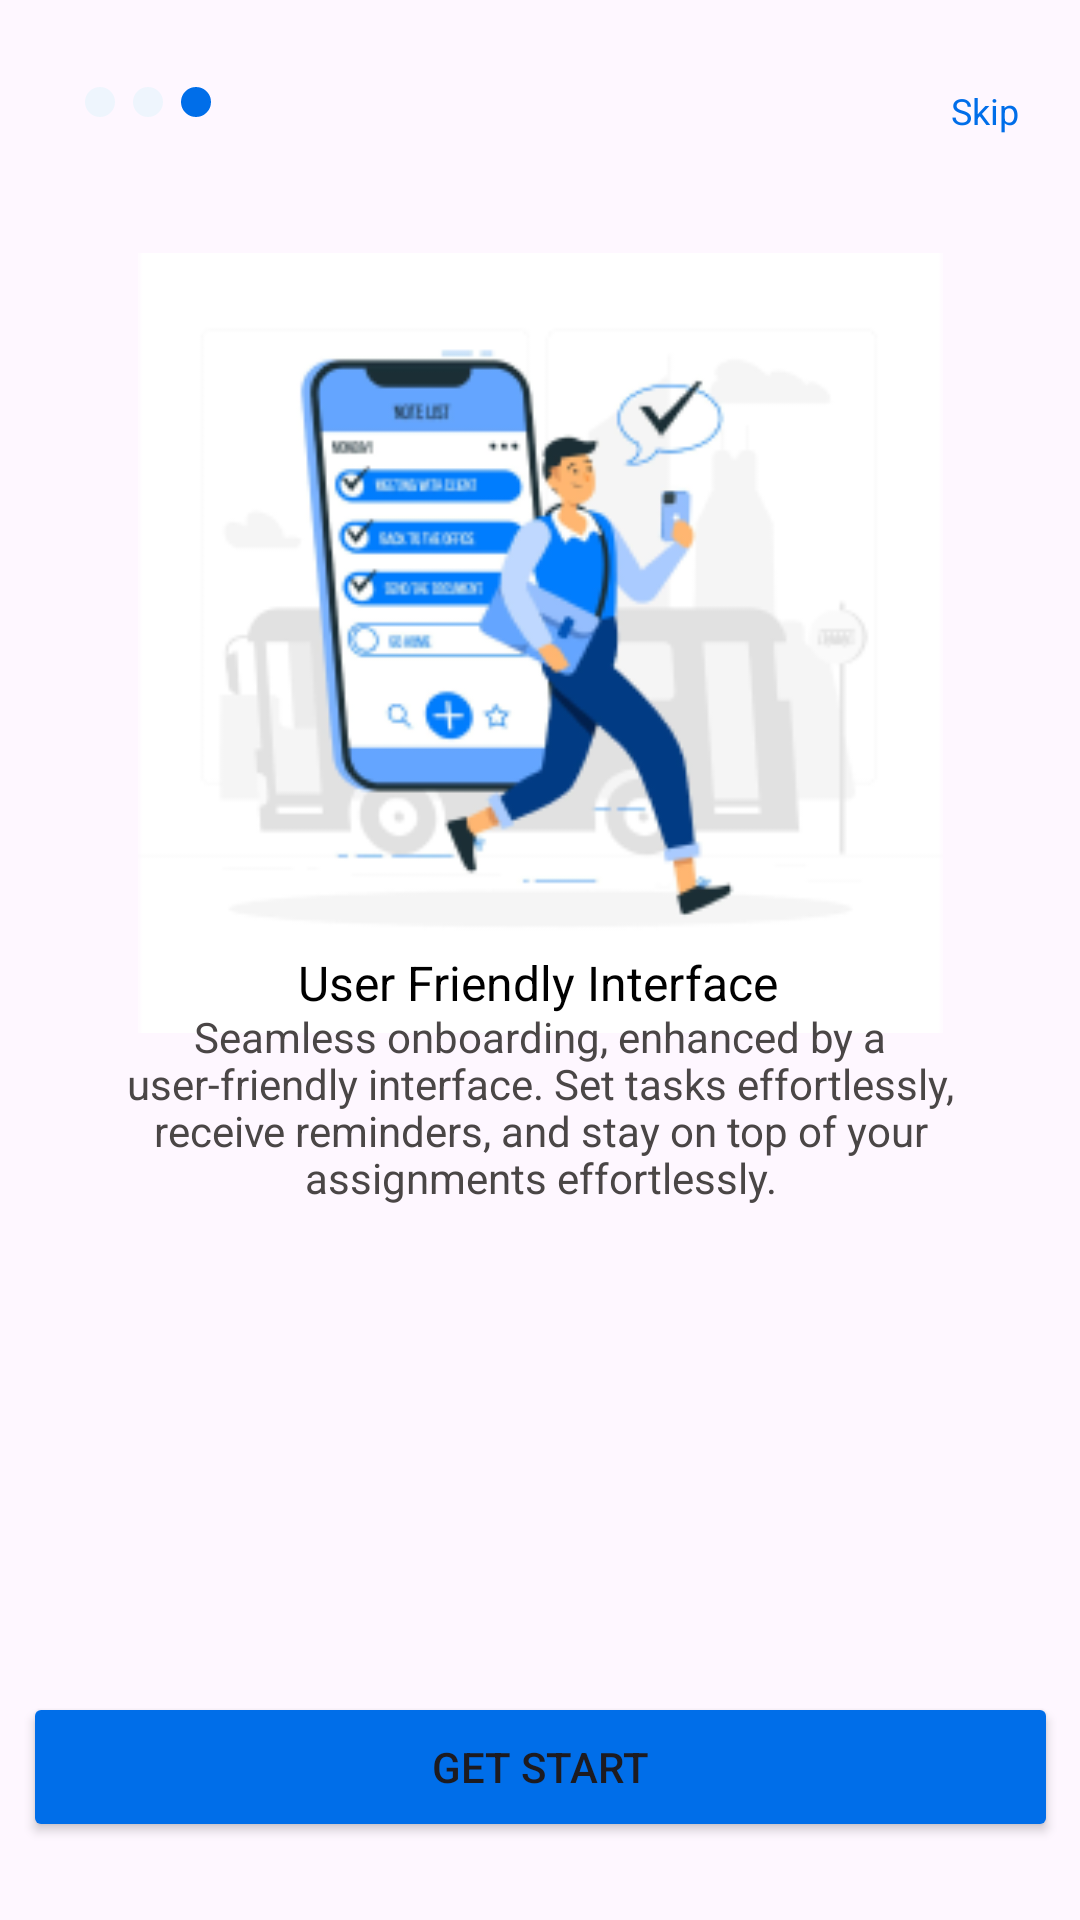

Reconstruct the res/layout file that produces this screen, plus the resources it refers to.
<!-- AndroidManifest.xml: application theme Theme.TaskPix -->
<!-- res/layout/activity_onboard_screen3.xml -->
<?xml version="1.0" encoding="utf-8"?>
<androidx.constraintlayout.widget.ConstraintLayout xmlns:android="http://schemas.android.com/apk/res/android"
    xmlns:app="http://schemas.android.com/apk/res-auto"
    xmlns:tools="http://schemas.android.com/tools"
    android:id="@+id/skpNavigate3skpNavigate3"
    android:layout_width="match_parent"
    android:layout_height="match_parent"
    tools:context=".Modules.onboardScreen3">

    <ImageView
        android:layout_width="318.91dp"
        android:layout_height="260.09dp"
        app:layout_constraintBottom_toBottomOf="parent"
        app:layout_constraintEnd_toEndOf="parent"
        app:layout_constraintStart_toStartOf="parent"
        app:layout_constraintTop_toTopOf="parent"
        app:layout_constraintVertical_bias="0.222"
        app:srcCompat="@drawable/onboard3" />

    <ImageView
        android:layout_width="42dp"
        android:layout_height="10dp"
        app:layout_constraintBottom_toBottomOf="parent"
        app:layout_constraintEnd_toEndOf="parent"
        app:layout_constraintHorizontal_bias="0.089"
        app:layout_constraintStart_toStartOf="parent"
        app:layout_constraintTop_toTopOf="parent"
        app:layout_constraintVertical_bias="0.046"
        app:srcCompat="@drawable/navi3" />

    <TextView
        android:id="@+id/textView4"
        android:layout_width="wrap_content"
        android:layout_height="wrap_content"
        android:gravity="center_vertical"
        android:lineSpacingExtra="-2sp"
        android:text="@string/onboard3text"
        android:textColor="@color/black"
        android:textSize="16sp"
        app:layout_constraintBottom_toBottomOf="parent"
        app:layout_constraintEnd_toEndOf="parent"
        app:layout_constraintHorizontal_bias="0.497"
        app:layout_constraintStart_toStartOf="parent"
        app:layout_constraintTop_toTopOf="parent"
        app:layout_constraintVertical_bias="0.512" />

    <TextView
        android:layout_width="279dp"
        android:layout_height="84dp"
        android:gravity="center_horizontal|center_vertical"
        android:lineSpacingExtra="-1sp"
        android:text="@string/onboard3para"
        android:textColor="@color/lightblack"
        app:layout_constraintBottom_toBottomOf="parent"
        app:layout_constraintEnd_toEndOf="parent"
        app:layout_constraintStart_toStartOf="parent"
        app:layout_constraintTop_toTopOf="parent"
        app:layout_constraintVertical_bias="0.588" />

    <Button
        android:id="@+id/btnNavigate3"
        android:layout_width="345dp"
        android:layout_height="50dp"
        android:backgroundTint="@color/Blue1"
        android:text="@string/GetStart_btn"
        app:cornerRadius="10dp"
        app:layout_constraintBottom_toBottomOf="parent"
        app:layout_constraintEnd_toEndOf="parent"
        app:layout_constraintStart_toStartOf="parent"
        app:layout_constraintTop_toTopOf="parent"
        app:layout_constraintVertical_bias="0.956" />

    <TextView
        android:id="@+id/skpNavigate3"
        android:layout_width="wrap_content"
        android:layout_height="wrap_content"
        android:text="@string/Skip_btn"
        android:textColor="@color/Blue1"
        android:textSize="12sp"
        app:layout_constraintBottom_toBottomOf="parent"
        app:layout_constraintEnd_toEndOf="parent"
        app:layout_constraintHorizontal_bias="0.94"
        app:layout_constraintStart_toStartOf="parent"
        app:layout_constraintTop_toTopOf="parent"
        app:layout_constraintVertical_bias="0.046" />

</androidx.constraintlayout.widget.ConstraintLayout>
<!-- resources referenced by this layout -->
<resources>
  <color name="Blue1">#006EE9</color>
  <color name="black">#FF000000</color>
  <color name="lightblack">#4A4646</color>
  <!-- drawable navi3 (drawable) -->
  <vector xmlns:android="http://schemas.android.com/apk/res/android"
      android:width="42dp"
      android:height="10dp"
      android:viewportWidth="42"
      android:viewportHeight="10">
    <path
        android:pathData="M5,5m-5,0a5,5 0,1 1,10 0a5,5 0,1 1,-10 0"
        android:fillColor="#EEF5FD"/>
    <path
        android:pathData="M21,5m-5,0a5,5 0,1 1,10 0a5,5 0,1 1,-10 0"
        android:fillColor="#EEF5FD"/>
    <path
        android:pathData="M37,5m-5,0a5,5 0,1 1,10 0a5,5 0,1 1,-10 0"
        android:fillColor="#006EE9"/>
  </vector>
  <!-- drawable onboard3: png bitmap (drawable, 29630 bytes) -->
  <string name="GetStart_btn">Get Start</string>
  <string name="Skip_btn">Skip</string>
  <string name="onboard3para">Seamless onboarding, enhanced by a user-friendly interface. Set tasks effortlessly, receive reminders, and stay on top of your assignments effortlessly.</string>
  <string name="onboard3text">User Friendly Interface</string>
  <style name="Theme.TaskPix" parent="Base.Theme.TaskPix" />
  <style name="Base.Theme.TaskPix" parent="Theme.Material3.DayNight.NoActionBar">
          
          
      </style>
</resources>
